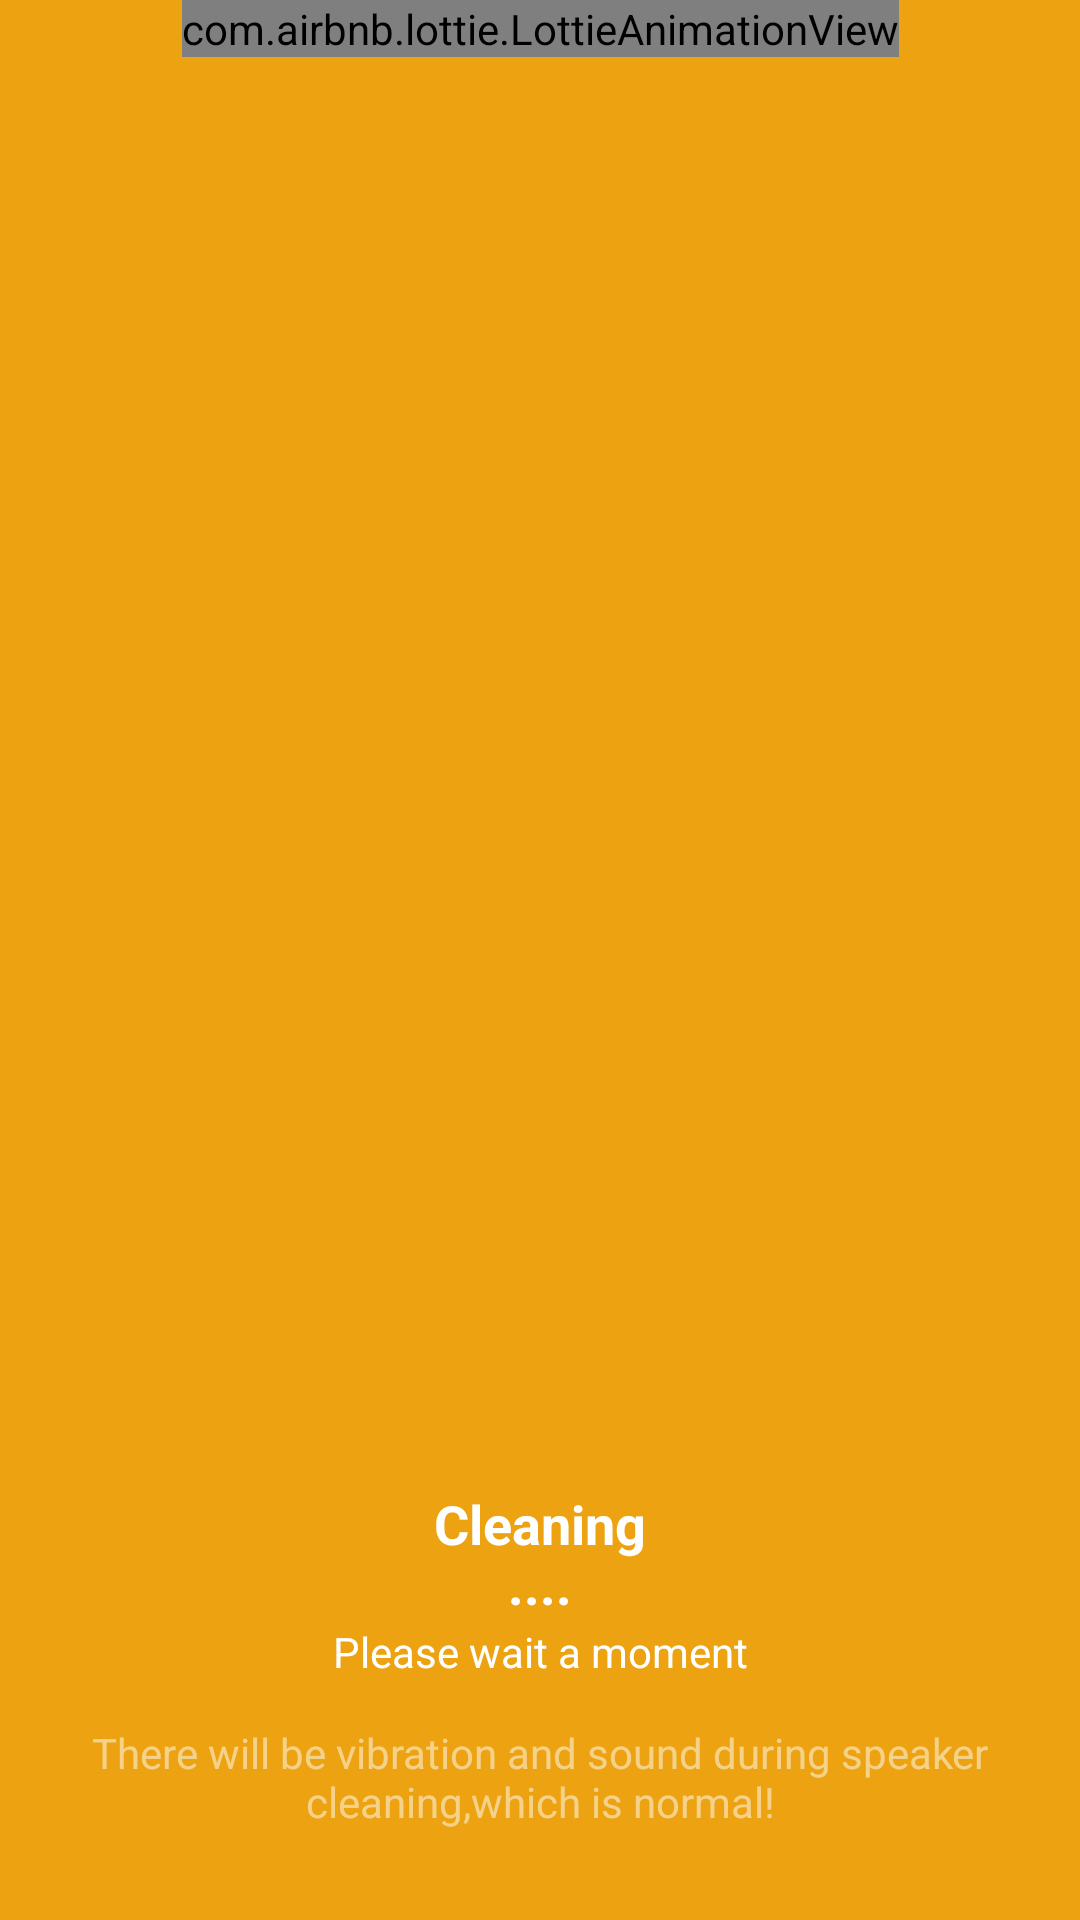

Produce the Android XML layout that renders to this screen, including the resource entries it uses.
<!-- AndroidManifest.xml: application theme Theme.CleanupTool -->
<!-- res/layout/activity_play_audio.xml -->
<?xml version="1.0" encoding="utf-8"?>
<androidx.constraintlayout.widget.ConstraintLayout xmlns:android="http://schemas.android.com/apk/res/android"
    xmlns:app="http://schemas.android.com/apk/res-auto"
    xmlns:tools="http://schemas.android.com/tools"
    android:id="@+id/main"
    android:layout_width="match_parent"
    android:layout_height="match_parent"
    tools:context=".activity.PlayAudioActivity"
    android:background="@color/speaker_bg">
    <com.airbnb.lottie.LottieAnimationView
        android:id="@+id/iv_play"
        app:layout_constraintLeft_toLeftOf="parent"
        app:layout_constraintRight_toRightOf="parent"
        app:layout_constraintTop_toTopOf="parent"
        android:layout_width="wrap_content"
        android:layout_height="wrap_content"
        app:lottie_autoPlay="true"
        app:lottie_rawRes="@raw/voice"
        app:lottie_loop="true"
        />
    <TextView
        app:layout_constraintLeft_toLeftOf="parent"
        app:layout_constraintRight_toRightOf="parent"
        app:layout_constraintBottom_toBottomOf="parent"
        android:layout_marginBottom="120dp"
        android:textSize="18sp"
        android:textStyle="bold"
        android:text="@string/cleaning"
        android:textColor="@color/white"
        android:layout_width="wrap_content"
        android:layout_height="wrap_content">
    </TextView>
    <TextView
        app:layout_constraintLeft_toLeftOf="parent"
        app:layout_constraintRight_toRightOf="parent"
        app:layout_constraintBottom_toBottomOf="parent"
        android:layout_marginBottom="100dp"
        android:textSize="18sp"
        android:textStyle="bold"
        android:text="...."
        android:textColor="@color/white"
        android:layout_width="wrap_content"
        android:layout_height="wrap_content">
    </TextView>
    <TextView
        app:layout_constraintLeft_toLeftOf="parent"
        app:layout_constraintRight_toRightOf="parent"
        app:layout_constraintBottom_toBottomOf="parent"
        android:layout_marginBottom="80dp"
        android:textSize="14sp"
        android:text="@string/please_wait_a_moment"
        android:textColor="@color/white"
        android:layout_width="wrap_content"
        android:layout_height="wrap_content">
    </TextView>

    <TextView
        app:layout_constraintLeft_toLeftOf="parent"
        app:layout_constraintRight_toRightOf="parent"
        app:layout_constraintBottom_toBottomOf="parent"
        android:layout_marginBottom="30dp"
        android:textSize="14sp"
        android:text="@string/speaker_hint"
        android:textColor="#80ffffff"
        android:layout_width="340dp"
        android:gravity="center_horizontal"
        android:layout_height="wrap_content">
    </TextView>



</androidx.constraintlayout.widget.ConstraintLayout>
<!-- resources referenced by this layout -->
<resources>
  <color name="speaker_bg">#eca211</color>
  <color name="white">#FFFFFFFF</color>
  <string name="cleaning">Cleaning</string>
  <string name="please_wait_a_moment">Please wait a moment</string>
  <string name="speaker_hint">There will be vibration and sound during speaker cleaning,which is normal!</string>
  <style name="Theme.CleanupTool" parent="Base.Theme.CleanupTool" />
  <style name="Base.Theme.CleanupTool" parent="Theme.AppCompat.NoActionBar">
          <item name="android:windowTranslucentStatus">false</item>
          <item name="android:windowTranslucentNavigation">true</item>
          <item name="android:windowBackground">@android:color/transparent</item>
  
      </style>
</resources>
